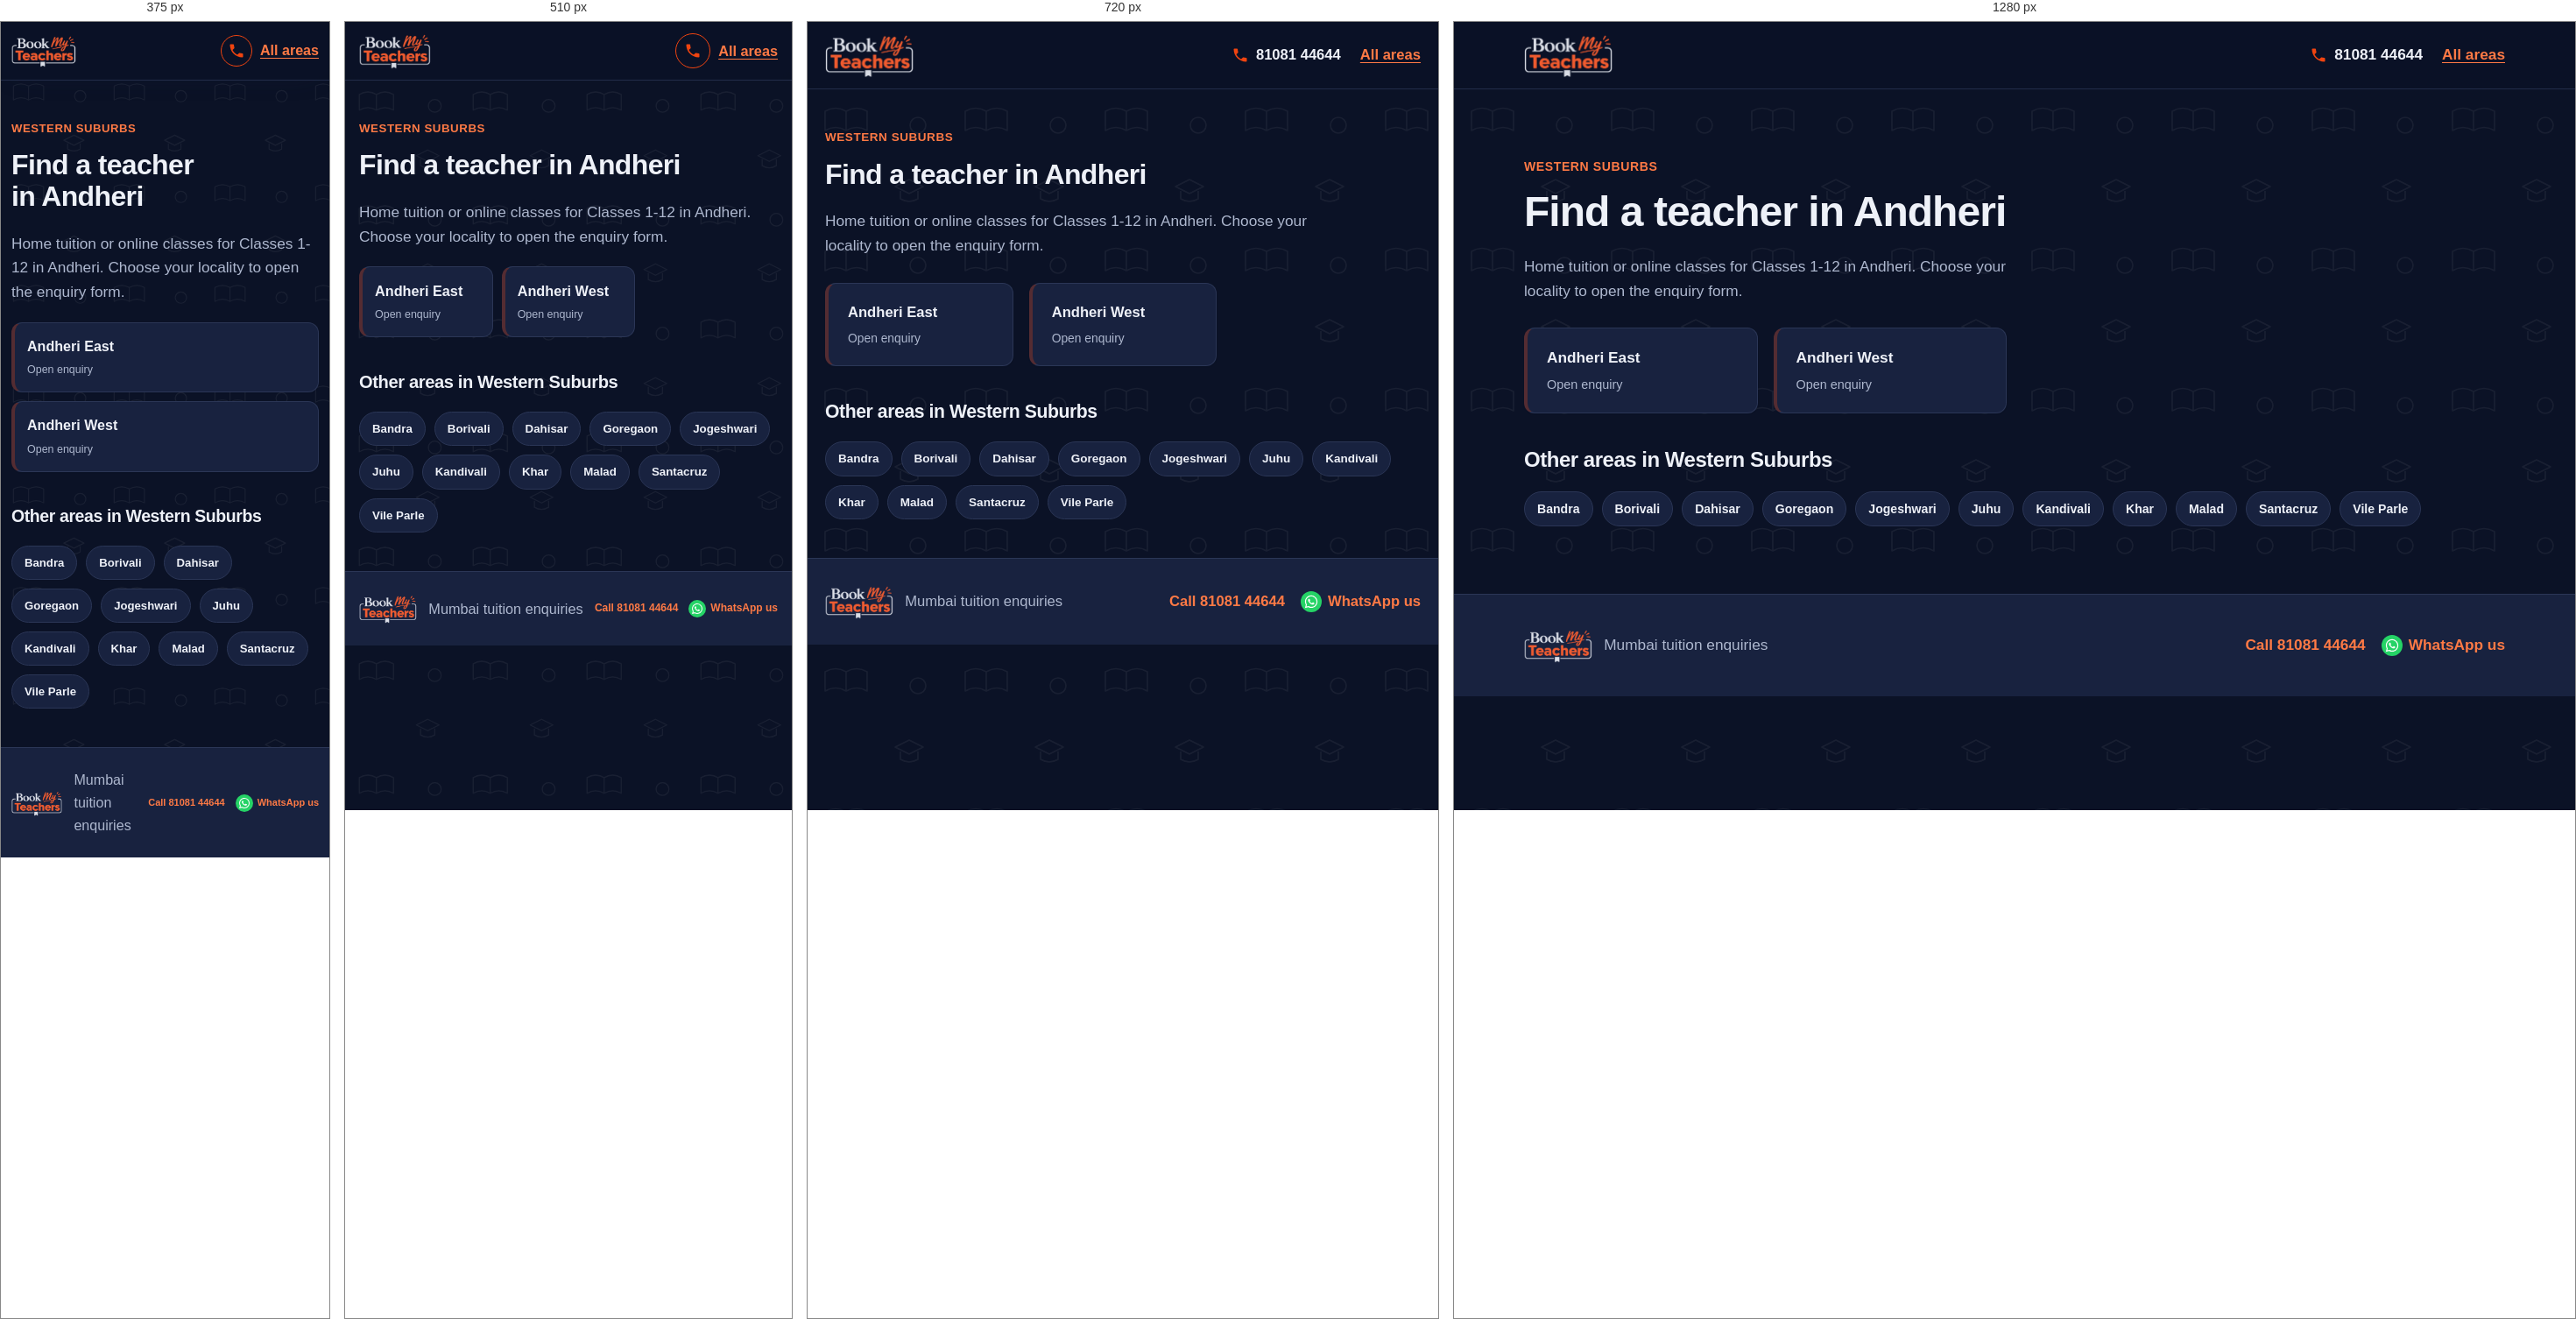
Rendered at 375 px, 510 px, 720 px and 1280 px, left to right.

<!-- file: andheri.html -->
<!DOCTYPE html>
<html lang="en">
<head>
  <meta charset="UTF-8">
  <meta name="viewport" content="width=device-width, initial-scale=1">
  <meta name="theme-color" content="#141e38">
  <link rel="icon" href="logo.png" type="image/png">
  <meta name="description" content="Looking for a tutor in Andheri, Mumbai? Choose your locality and share your class, board and subjects.">
  <title>Home Tuition &amp; Online Classes in Andheri, Mumbai | BookMyTeachers</title>
  <link rel="stylesheet" href="styles.css">
</head>
<body>
  <a class="skip-link" href="#main">Skip to content</a>
  <header class="site-header">
    <div class="container nav">
      <a class="logo" href="index.html"><img src="logo.png" width="208" height="105" alt="BookMyTeachers - home"></a>
      <div class="nav-actions"><a class="call-link" href="tel:+918108144644" aria-label="Call 81081 44644"><svg viewBox="0 0 24 24" aria-hidden="true"><path d="M6.6 10.8c1.4 2.8 3.8 5.1 6.6 6.6l2.2-2.2c.3-.3.7-.4 1-.2 1.1.4 2.3.6 3.6.6.6 0 1 .4 1 1V20c0 .6-.4 1-1 1C10.6 21 3 13.4 3 4c0-.6.4-1 1-1h3.5c.6 0 1 .4 1 1 0 1.3.2 2.5.6 3.6.1.3 0 .7-.2 1z"/></svg><span>81081 44644</span></a><a class="back-link" href="index.html">All areas</a></div>
    </div>
  </header>

  <main id="main" class="container section area-page">
    <p class="eyebrow">WESTERN SUBURBS</p>
    <h1 class="page-title">Find a teacher in Andheri</h1>
    <p class="muted area-page-lead">Home tuition or online classes for Classes 1-12 in Andheri. Choose your locality to open the enquiry form.</p>

    <div class="area-grid">
      <a class="area-card" href="enquiry.html?area=Andheri%20East" aria-label="Open teacher enquiry for Andheri East">
        <strong>Andheri East</strong><small>Open enquiry</small>
      </a>
      <a class="area-card" href="enquiry.html?area=Andheri%20West" aria-label="Open teacher enquiry for Andheri West">
        <strong>Andheri West</strong><small>Open enquiry</small>
      </a>
    </div>

    <h2>Other areas in Western Suburbs</h2>
    <div class="pills"><a class="pill" href="bandra.html">Bandra</a><a class="pill" href="borivali.html">Borivali</a><a class="pill" href="dahisar.html">Dahisar</a><a class="pill" href="goregaon.html">Goregaon</a><a class="pill" href="jogeshwari.html">Jogeshwari</a><a class="pill" href="juhu.html">Juhu</a><a class="pill" href="kandivali.html">Kandivali</a><a class="pill" href="khar.html">Khar</a><a class="pill" href="malad.html">Malad</a><a class="pill" href="santacruz.html">Santacruz</a><a class="pill" href="vile-parle.html">Vile Parle</a></div>
  </main>

  <footer class="site-footer">
    <div class="container footer-row"><img class="footer-logo" src="logo.png" width="80" height="40" alt="BookMyTeachers"><span>Mumbai tuition enquiries</span><div class="footer-contact"><a href="tel:+918108144644">Call 81081 44644</a><a href="https://wa.me/918108144644" target="_blank" rel="noopener">WhatsApp us</a></div></div>
  </footer>
</body>
</html>


/* @media block from styles.css */
@media (max-width: 900px) {
    .container { width: min(100% - 40px, 760px); }
    .hero-layout, .enquiry-layout { grid-template-columns: minmax(0, 1fr); }
    .trust-grid { grid-template-columns: repeat(2, minmax(0, 1fr)); }
    .sidebar { position: static; }
  }

/* @media block from styles.css */
@media (max-width: 640px) {
    :root { --header-h: 66px; --card-min: 150px; }
    .container { width: calc(100% - 32px); }
    .logo img { height: 42px; max-width: 145px; }
    .nav { gap: 10px; }
    .nav-actions { gap: 9px; }
    .nav-actions .button { min-height: 42px; padding: 9px 12px; font-size: .82rem; white-space: nowrap; }
    .nav-actions .call-link {
      justify-content: center;
      width: 40px; height: 40px;
      border: 1.5px solid var(--brand-orange);
      border-radius: 50%;
    }
    .nav-actions .call-link span { position: absolute; left: -9999px; }

    .hero-layout { gap: 28px; }
    .hero h1 { line-height: 1.08; letter-spacing: -.035em; }
    .chips { gap: 8px; margin-top: 18px; }
    .chips span, .chips-links a { padding: 8px 11px; }
    .popular-label { margin-top: 22px; }

    .form-grid { grid-template-columns: minmax(0, 1fr); }
    .subject-options { gap: 8px; }
    .subject-chip { padding: 9px 10px; font-size: .9rem; }

    .trust-grid { grid-template-columns: minmax(0, 1fr); }
    .section-heading { display: grid; grid-template-columns: minmax(0, 1fr); align-items: start; gap: 14px; }
    .search-box { width: 100%; }
    .area-grid { gap: 10px; margin-block: 20px; }
    .area-card { padding: 14px; }
    .area-card small { font-size: .78rem; }

    .footer-logo { height: 34px; max-width: 72px; }
    .footer-contact { gap: 6px 12px; }
    .footer-contact a { min-height: 36px; gap: 5px; font-size: 12px; }
    .footer-contact svg { flex-basis: 16px; width: 16px; height: 16px; }
    .footer-contact a[href*="wa.me"]::before { flex-basis: 20px; width: 20px; height: 20px; }
  }

/* @media block from styles.css */
@media (max-width: 380px) {
    :root { --card-min: 100%; }
    .container { width: calc(100% - 24px); }
    .logo img { height: 38px; max-width: 120px; }
    .nav-actions .button { padding-inline: 9px; font-size: .76rem; }
    .nav-actions .call-link { width: 36px; height: 36px; }
    .footer-logo { height: 30px; max-width: 60px; }
    .footer-contact a { font-size: 11px; }
  }

/* @media block from styles.css */
@media (max-width: 800px) and (orientation: landscape) {
    .hero-layout { grid-template-columns: repeat(2, minmax(0, 1fr)); gap: 20px; padding-block: 28px 36px; }
    .hero h1 { font-size: clamp(1.8rem, 4vw, 2.5rem); }
  }

/* @media block from styles.css */
@media (max-width: 640px) {
  /* Scale the page pattern for smaller screens */
  body::before {
    background-size: 130px 130px;
  }

  /* Keep the hero artwork fitted to mobile width */
  .hero {
    background-image:
      radial-gradient(circle at 90% 5%, #f0441030, transparent 48%),
      url("hero-bg.svg");
    background-position: center, center bottom;
    background-size: 100% 100%, 100% auto;
    background-repeat: no-repeat, no-repeat;
    background-color: var(--navy);
  }

  .hero-layout {
    padding-block: 36px 48px;
  }

  /* Make the area-section pattern more compact */
  .band-areas {
    background-size: 130px 130px, 100% 100%;
  }
}

/* @media block from styles.css */
@media (max-width: 380px) {
  .hero-layout {
    padding-block: 28px 38px;
  }

  body::before {
    background-size: 115px 115px;
  }

  .band-areas {
    background-size: 115px 115px, 100% 100%;
  }
}